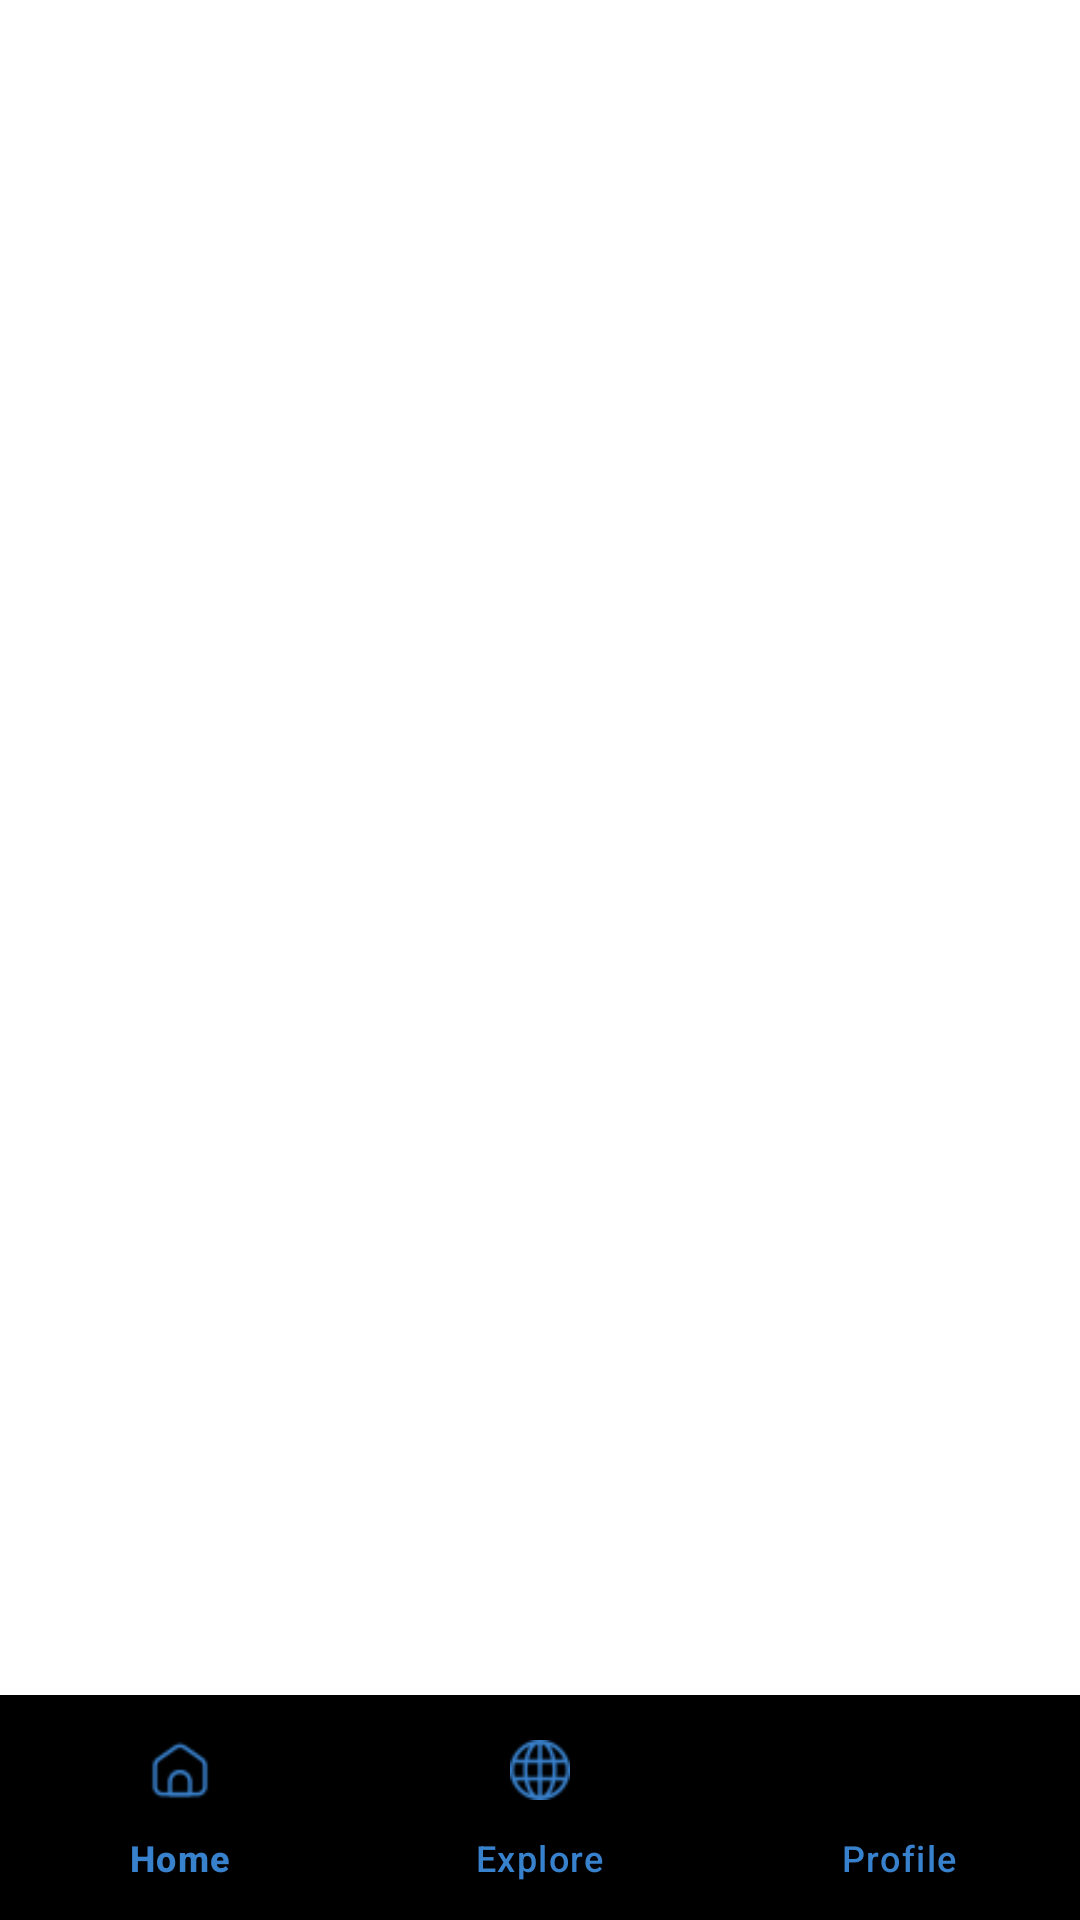

Here is an Android app screen rendered from its layout file. Give the layout XML and the strings, colors and styles it references.
<!-- AndroidManifest.xml: application theme Theme.MarketStore -->
<!-- res/layout/activity_main.xml -->
<?xml version="1.0" encoding="utf-8"?>
<androidx.constraintlayout.widget.ConstraintLayout xmlns:android="http://schemas.android.com/apk/res/android"
    xmlns:app="http://schemas.android.com/apk/res-auto"
    xmlns:tools="http://schemas.android.com/tools"
    android:id="@+id/main"
    android:layout_width="match_parent"
    android:layout_height="match_parent"
    android:background="@color/white"
    tools:context=".main.MainActivity">


    <com.google.android.material.bottomnavigation.BottomNavigationView
        android:id="@+id/bottomNavigation"
        android:layout_width="match_parent"
        android:layout_height="75dp"
        android:paddingTop="3dp"
        android:background="@drawable/rounded_nav"
        app:itemIconSize="20dp"
        app:itemRippleColor="@color/abu_100"
        app:itemTextColor="@color/blue"
        app:itemIconTint="@color/blue"
        app:layout_constraintEnd_toEndOf="parent"
        app:layout_constraintStart_toStartOf="parent"
        app:layout_constraintBottom_toBottomOf="parent"
        app:menu="@menu/bottom_navigation" />




</androidx.constraintlayout.widget.ConstraintLayout>
<!-- resources referenced by this layout -->
<resources>
  <color name="abu_100">#ededed</color>
  <color name="blue">#3881cd</color>
  <color name="white">#FFFFFFFF</color>
  <style name="Theme.MarketStore" parent="Base.Theme.MarketStore" />
  <style name="Base.Theme.MarketStore" parent="Theme.Material3.Light.NoActionBar">
          
          
          
          <item name="colorPrimary">@color/blue</item>
          <item name="colorPrimaryVariant">@color/blue</item>
          <item name="colorOnPrimary">@color/white</item>
          <item name="android:windowBackground">@color/white</item>
          
          <item name="android:statusBarColor">@color/blue</item>
          
      </style>
</resources>
